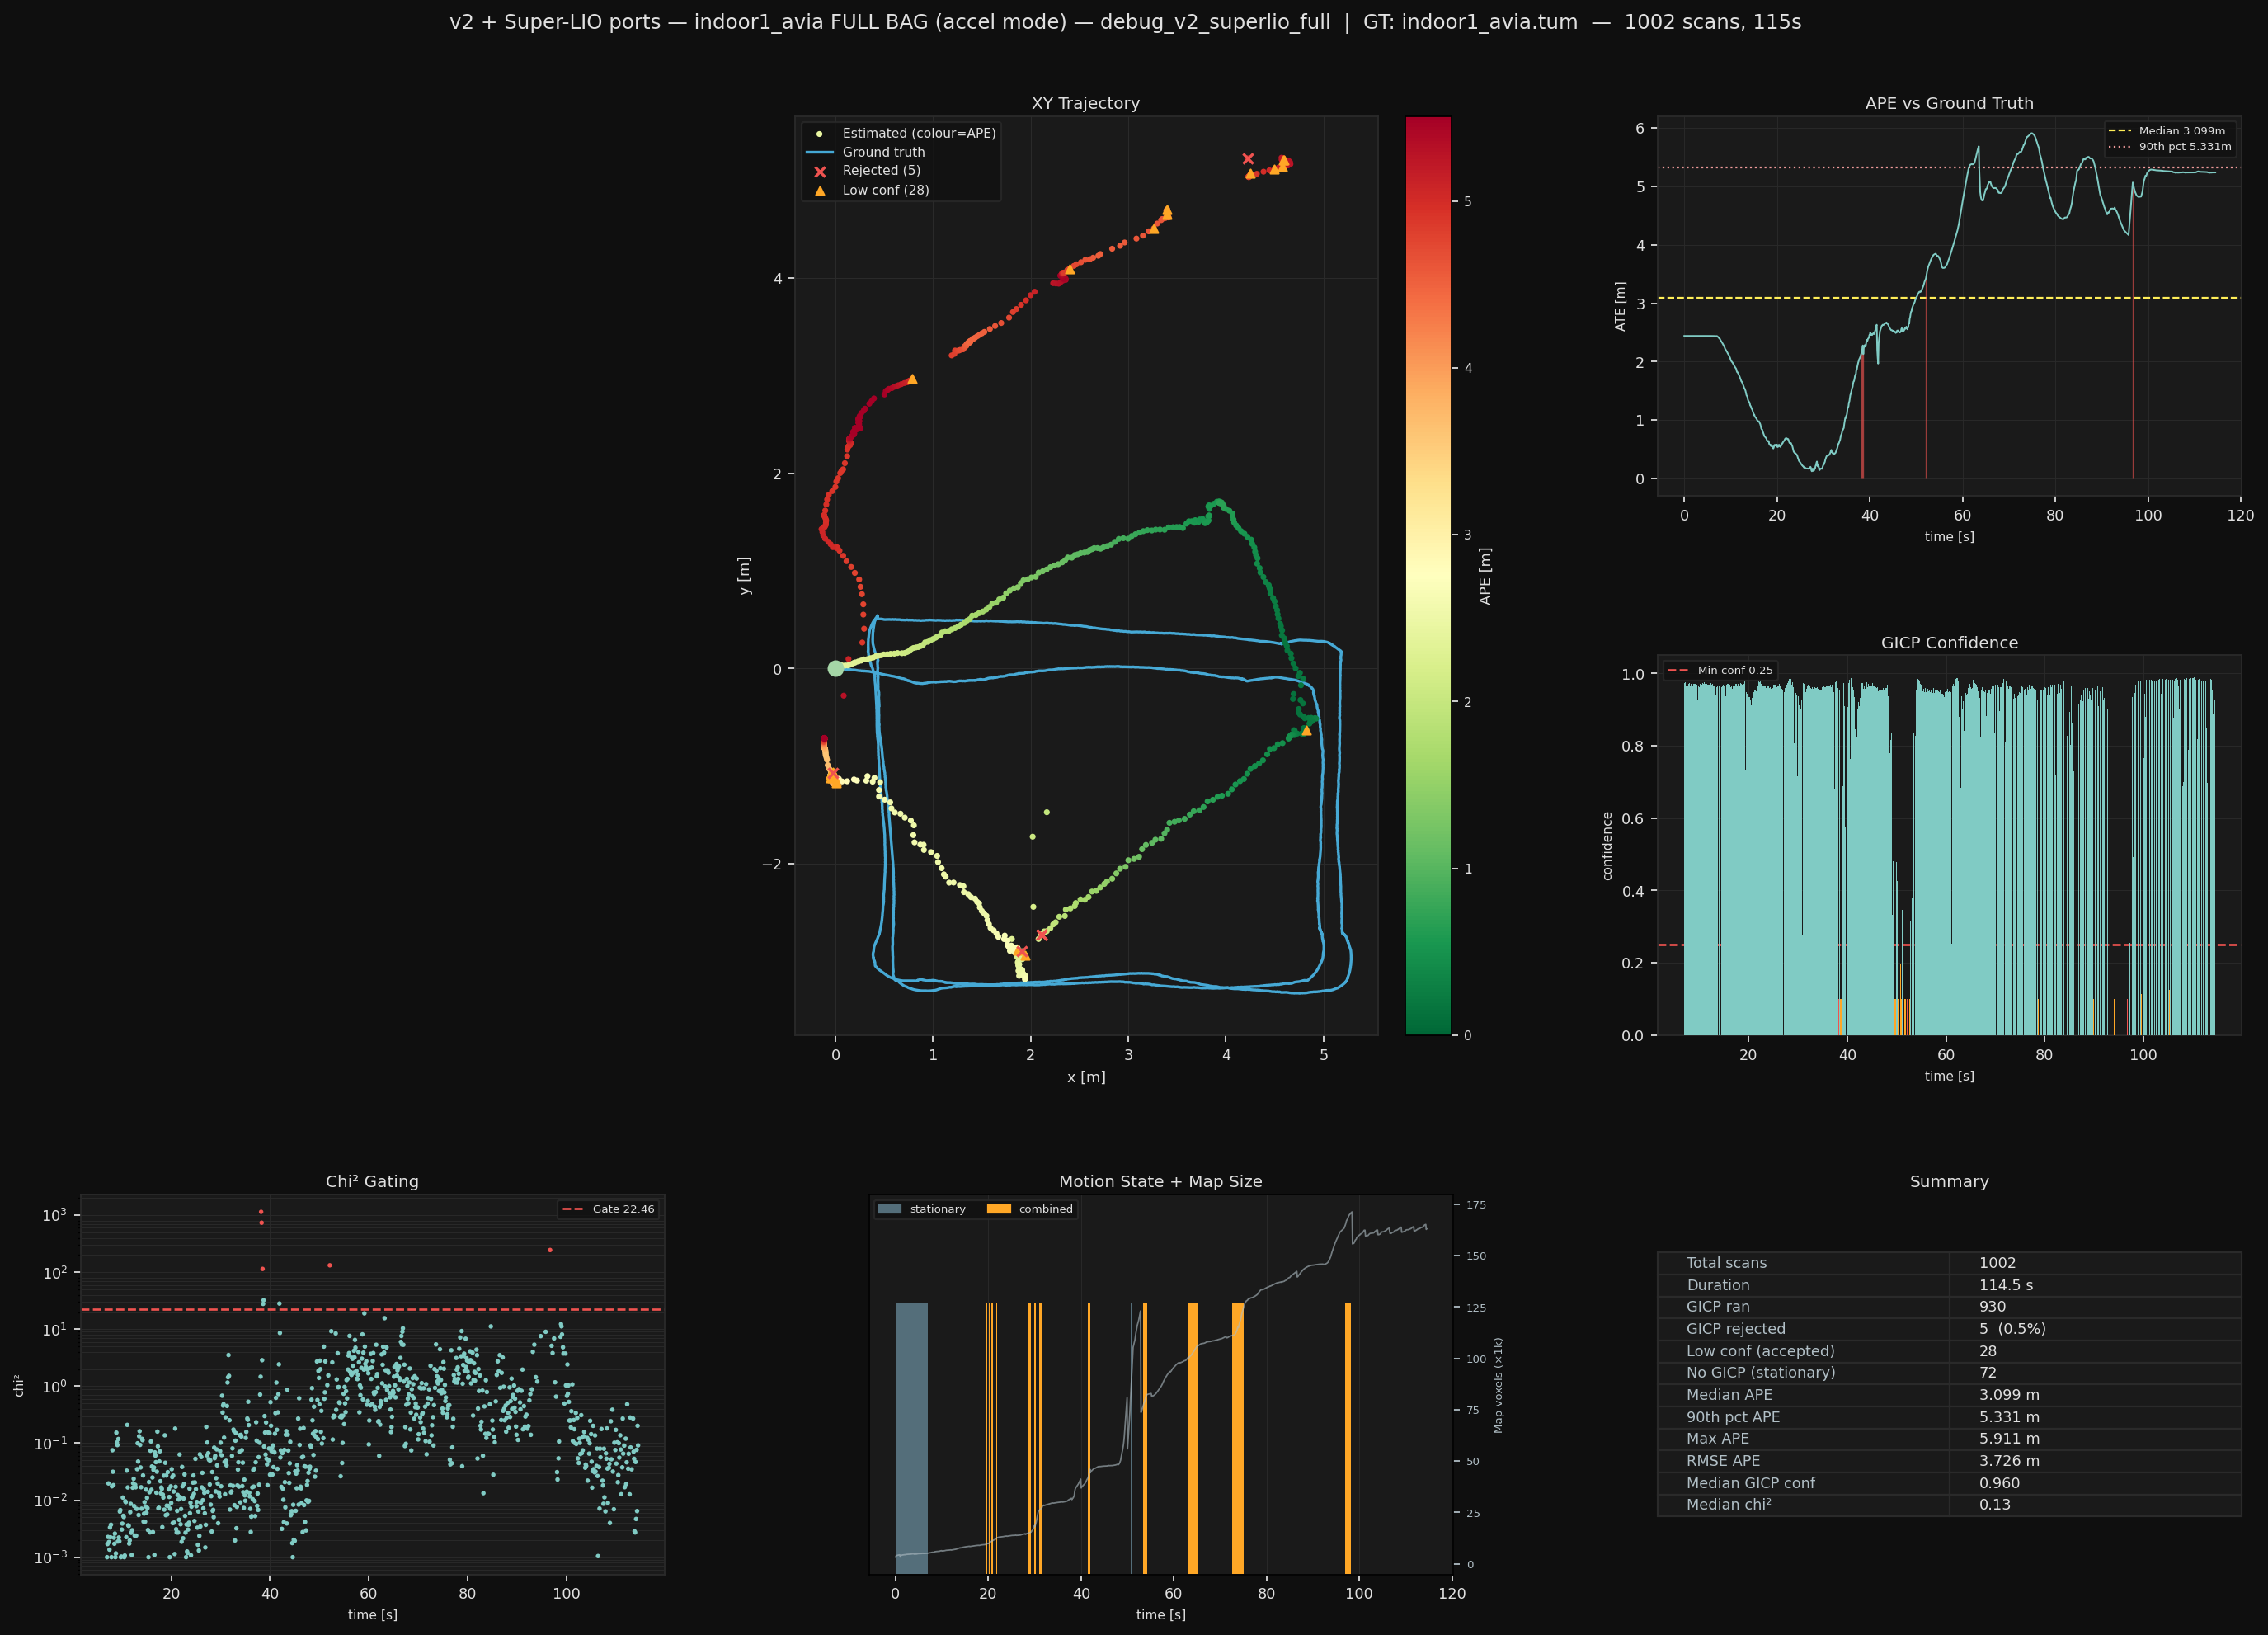

Data behind this chart, as committed beside it:
scan_num, stamp, x, y, z, yaw, imu_x, imu_y, imu_z, imu_yaw, gicp_dx, gicp_dy, gicp_dz, gicp_dyaw, gicp_conf, chi2, accepted, motion, n_map_vox, n_scan_pts, use_submap
0, 1951, 0.000000, 0.000000, 0.000000, 0.000000, 0.000000, 0.000000, 0.000000, 0.000000, nan, nan, nan, nan, nan, nan, -1, stationary, 3213, 24000, 0
1, 1951, 0.000000, 0.000000, 0.000000, 0.000088, 0.000000, 0.000000, 0.000000, 0.000088, nan, nan, nan, nan, nan, nan, -1, stationary, 3825, 24000, 0
2, 1951, 0.000000, 0.000000, 0.000000, 0.000088, 0.000000, 0.000000, 0.000000, 0.000088, nan, nan, nan, nan, nan, nan, -1, stationary, 3982, 24000, 0
3, 1951, 0.000000, 0.000000, 0.000000, 0.000218, 0.000000, 0.000000, 0.000000, 0.000218, nan, nan, nan, nan, nan, nan, -1, stationary, 4067, 24000, 0
4, 1951, 0.000000, 0.000000, 0.000000, 0.000364, 0.000000, 0.000000, 0.000000, 0.000364, nan, nan, nan, nan, nan, nan, -1, stationary, 4128, 24000, 0
5, 1951, 0.000000, 0.000000, 0.000000, 0.000470, 0.000000, 0.000000, 0.000000, 0.000470, nan, nan, nan, nan, nan, nan, -1, stationary, 4189, 24000, 0
6, 1951, 0.000000, 0.000000, 0.000000, 0.000598, 0.000000, 0.000000, 0.000000, 0.000598, nan, nan, nan, nan, nan, nan, -1, stationary, 4237, 24000, 0
7, 1951, 0.000000, 0.000000, 0.000000, 0.000658, 0.000000, 0.000000, 0.000000, 0.000658, nan, nan, nan, nan, nan, nan, -1, stationary, 4283, 24000, 0
8, 1952, 0.000000, 0.000000, 0.000000, 0.000706, 0.000000, 0.000000, 0.000000, 0.000706, nan, nan, nan, nan, nan, nan, -1, stationary, 4326, 24000, 0
9, 1952, 0.000000, 0.000000, 0.000000, 0.000757, 0.000000, 0.000000, 0.000000, 0.000757, nan, nan, nan, nan, nan, nan, -1, stationary, 4375, 24000, 0
10, 1952, -0.000004, -0.000005, 0.000003, 0.000742, -0.000004, -0.000005, 0.000003, 0.000742, nan, nan, nan, nan, nan, nan, -1, stationary, 3293, 24000, 0
11, 1952, -0.000008, -0.000013, 0.000007, 0.000744, -0.000008, -0.000013, 0.000007, 0.000744, nan, nan, nan, nan, nan, nan, -1, stationary, 3913, 24000, 0
12, 1952, -0.000009, -0.000016, 0.000009, 0.000696, -0.000009, -0.000016, 0.000009, 0.000696, nan, nan, nan, nan, nan, nan, -1, stationary, 4091, 24000, 0
13, 1952, -0.000008, -0.000019, 0.000010, 0.000690, -0.000008, -0.000019, 0.000010, 0.000690, nan, nan, nan, nan, nan, nan, -1, stationary, 4176, 24000, 0
14, 1952, -0.000010, -0.000025, 0.000010, 0.000665, -0.000010, -0.000025, 0.000010, 0.000665, nan, nan, nan, nan, nan, nan, -1, stationary, 4244, 24000, 0
15, 1952, -0.000010, -0.000031, 0.000015, 0.000688, -0.000010, -0.000031, 0.000015, 0.000688, nan, nan, nan, nan, nan, nan, -1, stationary, 4301, 24000, 0
16, 1952, -0.000008, -0.000032, 0.000016, 0.000805, -0.000008, -0.000032, 0.000016, 0.000805, nan, nan, nan, nan, nan, nan, -1, stationary, 4338, 24000, 0
17, 1952, -0.000010, -0.000032, 0.000017, 0.000845, -0.000010, -0.000032, 0.000017, 0.000845, nan, nan, nan, nan, nan, nan, -1, stationary, 4364, 24000, 0
18, 1953, -0.000009, -0.000030, 0.000019, 0.000772, -0.000009, -0.000030, 0.000019, 0.000772, nan, nan, nan, nan, nan, nan, -1, stationary, 4390, 24000, 0
19, 1953, -0.000008, -0.000028, 0.000021, 0.000772, -0.000008, -0.000028, 0.000021, 0.000772, nan, nan, nan, nan, nan, nan, -1, stationary, 4420, 24000, 0
20, 1953, -0.000009, -0.000026, 0.000023, 0.000750, -0.000009, -0.000026, 0.000023, 0.000750, nan, nan, nan, nan, nan, nan, -1, stationary, 4403, 24000, 0
21, 1953, -0.000009, -0.000025, 0.000023, 0.000742, -0.000009, -0.000025, 0.000023, 0.000742, nan, nan, nan, nan, nan, nan, -1, stationary, 4462, 24000, 0
22, 1953, -0.000010, -0.000028, 0.000027, 0.000754, -0.000010, -0.000028, 0.000027, 0.000754, nan, nan, nan, nan, nan, nan, -1, stationary, 4526, 24000, 0
23, 1953, -0.000010, -0.000029, 0.000028, 0.000756, -0.000010, -0.000029, 0.000028, 0.000756, nan, nan, nan, nan, nan, nan, -1, stationary, 4565, 24000, 0
24, 1953, -0.000007, -0.000030, 0.000027, 0.000700, -0.000007, -0.000030, 0.000027, 0.000700, nan, nan, nan, nan, nan, nan, -1, stationary, 4588, 24000, 0
25, 1953, -0.000005, -0.000027, 0.000029, 0.000430, -0.000005, -0.000027, 0.000029, 0.000430, nan, nan, nan, nan, nan, nan, -1, stationary, 4610, 24000, 0
26, 1953, -0.000010, -0.000036, 0.000033, 0.000645, -0.000010, -0.000036, 0.000033, 0.000645, nan, nan, nan, nan, nan, nan, -1, stationary, 4624, 24000, 0
27, 1953, -0.000034, -0.000039, 0.000037, 0.000697, -0.000034, -0.000039, 0.000037, 0.000697, nan, nan, nan, nan, nan, nan, -1, stationary, 4635, 24000, 0
28, 1954, -0.000024, -0.000023, 0.000037, 0.000545, -0.000024, -0.000023, 0.000037, 0.000545, nan, nan, nan, nan, nan, nan, -1, stationary, 4644, 24000, 0
29, 1954, -0.000017, -0.000025, 0.000036, 0.000643, -0.000017, -0.000025, 0.000036, 0.000643, nan, nan, nan, nan, nan, nan, -1, stationary, 4651, 24000, 0
30, 1954, -0.000018, -0.000026, 0.000038, 0.000568, -0.000018, -0.000026, 0.000038, 0.000568, nan, nan, nan, nan, nan, nan, -1, stationary, 4660, 24000, 0
31, 1954, -0.000012, -0.000022, 0.000038, 0.000559, -0.000012, -0.000022, 0.000038, 0.000559, nan, nan, nan, nan, nan, nan, -1, stationary, 4667, 24000, 0
32, 1954, -0.000014, -0.000033, 0.000044, 0.000543, -0.000014, -0.000033, 0.000044, 0.000543, nan, nan, nan, nan, nan, nan, -1, stationary, 4683, 24000, 0
33, 1954, -0.000037, -0.000035, 0.000080, 0.000501, -0.000037, -0.000035, 0.000080, 0.000501, nan, nan, nan, nan, nan, nan, -1, stationary, 4715, 24000, 0
34, 1954, -0.000032, -0.000036, 0.000083, 0.000530, -0.000032, -0.000036, 0.000083, 0.000530, nan, nan, nan, nan, nan, nan, -1, stationary, 4764, 24000, 0
35, 1954, -0.000042, -0.000034, 0.000084, 0.000585, -0.000042, -0.000034, 0.000084, 0.000585, nan, nan, nan, nan, nan, nan, -1, stationary, 4810, 24000, 0
36, 1954, -0.000026, -0.000047, 0.000085, 0.000665, -0.000026, -0.000047, 0.000085, 0.000665, nan, nan, nan, nan, nan, nan, -1, stationary, 4828, 24000, 0
37, 1954, -0.000033, -0.000051, 0.000088, 0.000678, -0.000033, -0.000051, 0.000088, 0.000678, nan, nan, nan, nan, nan, nan, -1, stationary, 4836, 24000, 0
38, 1955, -0.000033, -0.000049, 0.000094, 0.000670, -0.000033, -0.000049, 0.000094, 0.000670, nan, nan, nan, nan, nan, nan, -1, stationary, 4846, 24000, 0
39, 1955, -0.000032, -0.000056, 0.000103, 0.000710, -0.000032, -0.000056, 0.000103, 0.000710, nan, nan, nan, nan, nan, nan, -1, stationary, 4852, 24000, 0
40, 1955, -0.000034, -0.000056, 0.000107, 0.000781, -0.000034, -0.000056, 0.000107, 0.000781, nan, nan, nan, nan, nan, nan, -1, stationary, 4699, 24000, 0
41, 1955, -0.000028, -0.000056, 0.000107, 0.000846, -0.000028, -0.000056, 0.000107, 0.000846, nan, nan, nan, nan, nan, nan, -1, stationary, 4707, 24000, 0
42, 1955, -0.000035, -0.000060, 0.000108, 0.000907, -0.000035, -0.000060, 0.000108, 0.000907, nan, nan, nan, nan, nan, nan, -1, stationary, 4713, 24000, 0
43, 1955, -0.000033, -0.000060, 0.000109, 0.000923, -0.000033, -0.000060, 0.000109, 0.000923, nan, nan, nan, nan, nan, nan, -1, stationary, 4723, 24000, 0
44, 1955, -0.000034, -0.000061, 0.000110, 0.000951, -0.000034, -0.000061, 0.000110, 0.000951, nan, nan, nan, nan, nan, nan, -1, stationary, 4734, 24000, 0
45, 1955, -0.000026, -0.000061, 0.000110, 0.000777, -0.000026, -0.000061, 0.000110, 0.000777, nan, nan, nan, nan, nan, nan, -1, stationary, 4758, 24000, 0
46, 1955, -0.000034, -0.000078, 0.000112, 0.001215, -0.000034, -0.000078, 0.000112, 0.001215, nan, nan, nan, nan, nan, nan, -1, stationary, 4812, 24000, 0
47, 1955, -0.000064, -0.000060, 0.000115, 0.001030, -0.000064, -0.000060, 0.000115, 0.001030, nan, nan, nan, nan, nan, nan, -1, stationary, 4865, 24000, 0
48, 1956, -0.000077, -0.000077, 0.000124, 0.001212, -0.000077, -0.000077, 0.000124, 0.001212, nan, nan, nan, nan, nan, nan, -1, stationary, 4928, 24000, 0
49, 1956, -0.000036, -0.000072, 0.000125, 0.001331, -0.000036, -0.000072, 0.000125, 0.001331, nan, nan, nan, nan, nan, nan, -1, stationary, 4931, 24000, 0
50, 1956, -0.000094, -0.000068, 0.000122, 0.001290, -0.000094, -0.000068, 0.000122, 0.001290, nan, nan, nan, nan, nan, nan, -1, stationary, 4933, 24000, 0
51, 1956, -0.000097, -0.000053, 0.000122, 0.000961, -0.000097, -0.000053, 0.000122, 0.000961, nan, nan, nan, nan, nan, nan, -1, stationary, 4949, 24000, 0
52, 1956, -0.000076, -0.000043, 0.000124, 0.001104, -0.000076, -0.000043, 0.000124, 0.001104, nan, nan, nan, nan, nan, nan, -1, stationary, 4956, 24000, 0
53, 1956, -0.000069, -0.000060, 0.000128, 0.001428, -0.000069, -0.000060, 0.000128, 0.001428, nan, nan, nan, nan, nan, nan, -1, stationary, 4966, 24000, 0
54, 1956, -0.000058, -0.000051, 0.000128, 0.001243, -0.000058, -0.000051, 0.000128, 0.001243, nan, nan, nan, nan, nan, nan, -1, stationary, 4973, 24000, 0
55, 1956, -0.000063, -0.000051, 0.000127, 0.001351, -0.000063, -0.000051, 0.000127, 0.001351, nan, nan, nan, nan, nan, nan, -1, stationary, 4978, 24000, 0
56, 1956, -0.000072, -0.000058, 0.000133, 0.001411, -0.000072, -0.000058, 0.000133, 0.001411, nan, nan, nan, nan, nan, nan, -1, stationary, 4984, 24000, 0
57, 1956, -0.000063, -0.000056, 0.000137, 0.001588, -0.000063, -0.000056, 0.000137, 0.001588, nan, nan, nan, nan, nan, nan, -1, stationary, 5008, 24000, 0
58, 1957, -0.000074, -0.000055, 0.000138, 0.001585, -0.000074, -0.000055, 0.000138, 0.001585, nan, nan, nan, nan, nan, nan, -1, stationary, 5130, 24000, 0
59, 1957, -0.000051, -0.000054, 0.000138, 0.001663, -0.000051, -0.000054, 0.000138, 0.001663, nan, nan, nan, nan, nan, nan, -1, stationary, 5196, 24000, 0
... 2,507 more rows
